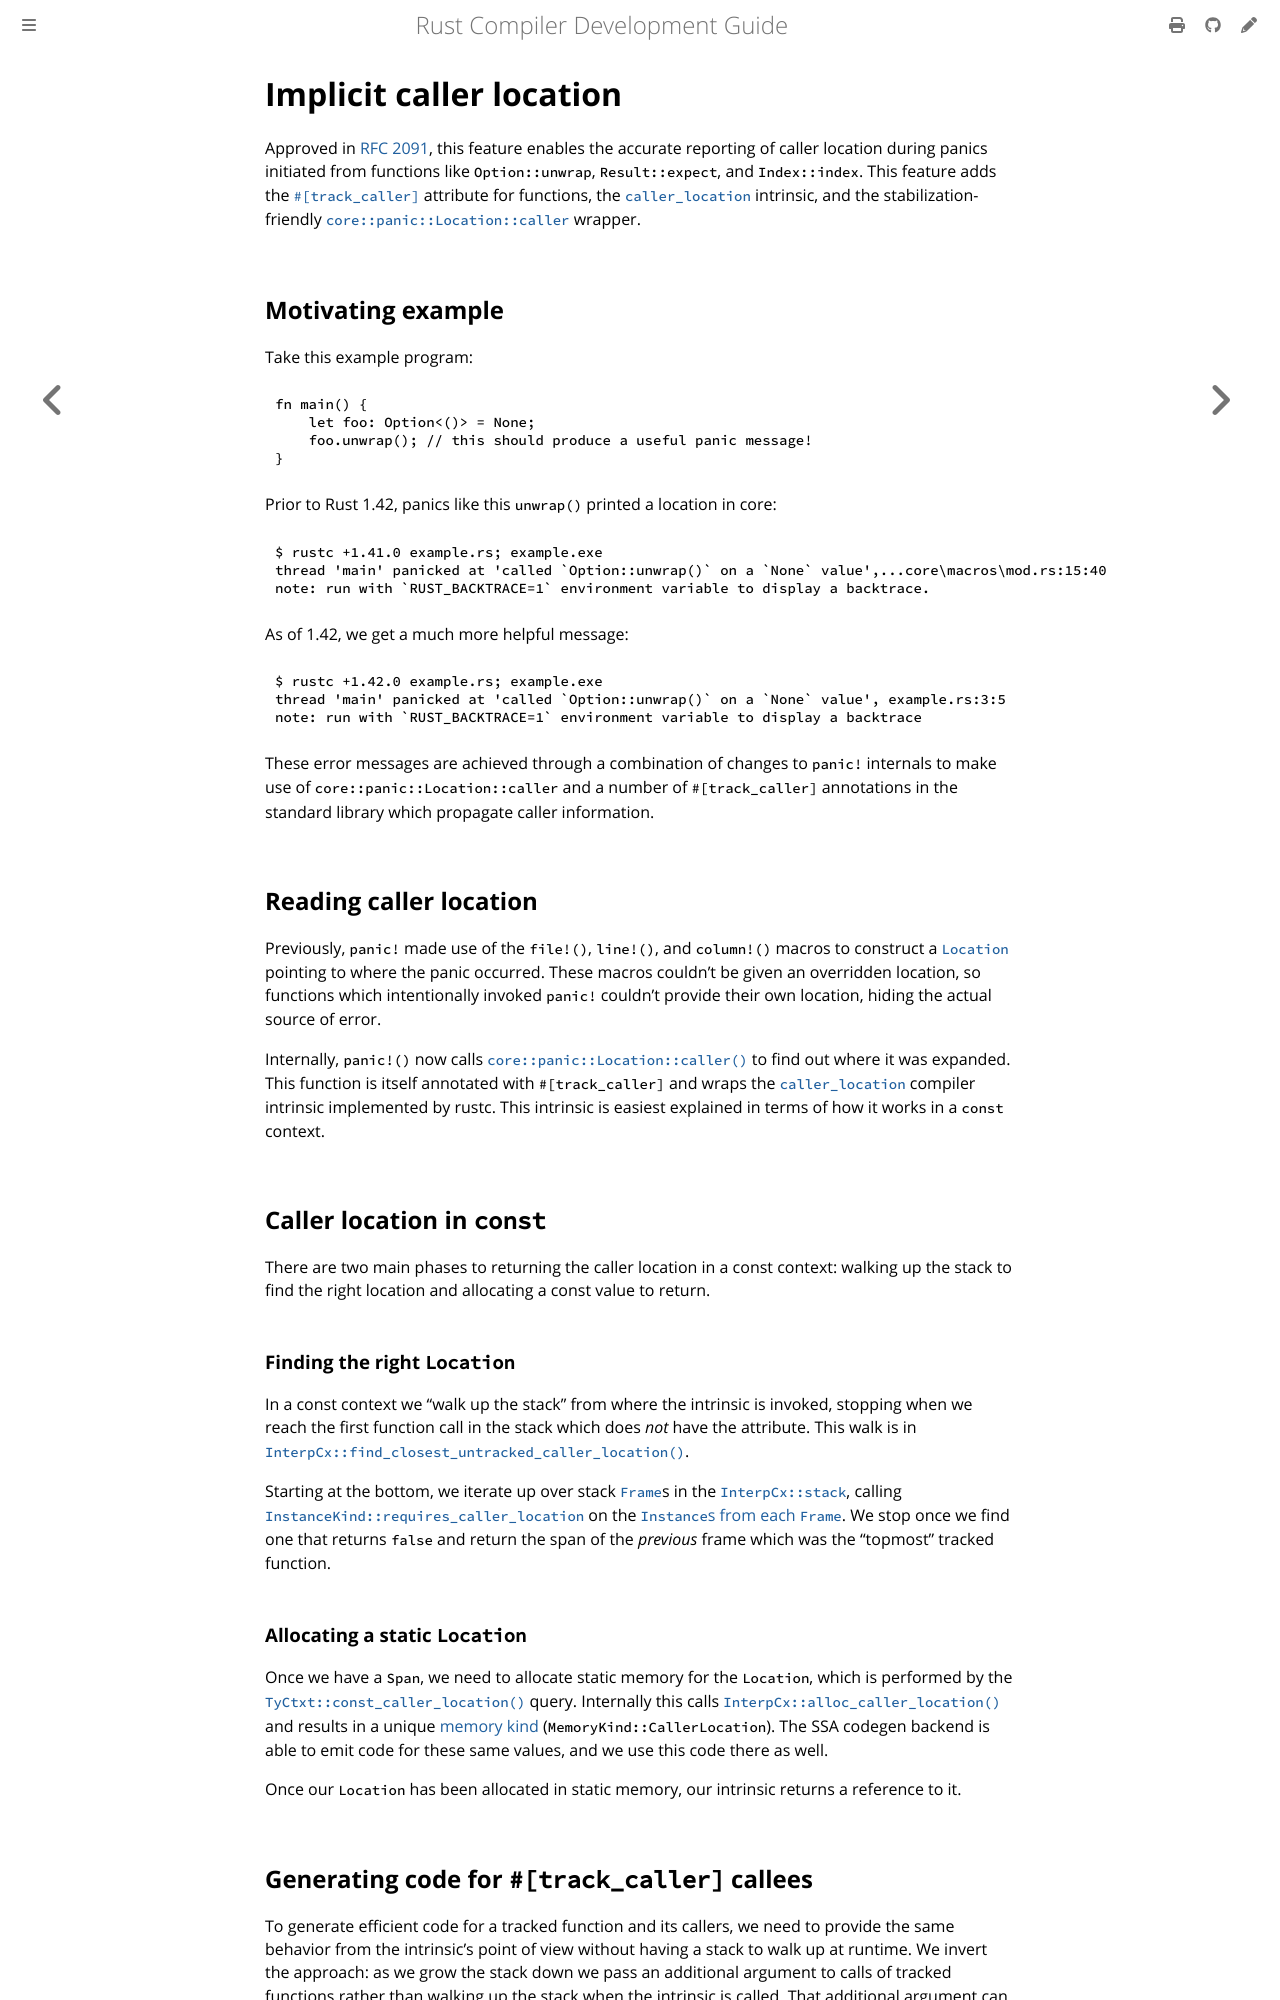

repository: rust-lang/rustc-dev-guide · page: backend/implicit-caller-location.html · generator: mdbook

# Implicit caller location

Approved in [RFC 2091], this feature enables the accurate reporting of caller location during panics
initiated from functions like `Option::unwrap`, `Result::expect`, and `Index::index`.
This feature adds the [`#[track_caller]`][attr-reference] attribute for functions, the
[`caller_location`][intrinsic] intrinsic, and the stabilization-friendly
[`core::panic::Location::caller`][wrapper] wrapper.

## Motivating example

Take this example program:

```rust
fn main() {
    let foo: Option<()> = None;
    foo.unwrap(); // this should produce a useful panic message!
}
```

Prior to Rust 1.42, panics like this `unwrap()` printed a location in core:

```
$ rustc +1.41.0 example.rs; example.exe
thread 'main' panicked at 'called `Option::unwrap()` on a `None` value',...core\macros\mod.rs:15:40
note: run with `RUST_BACKTRACE=1` environment variable to display a backtrace.
```

As of 1.42, we get a much more helpful message:

```
$ rustc +1.42.0 example.rs; example.exe
thread 'main' panicked at 'called `Option::unwrap()` on a `None` value', example.rs:3:5
note: run with `RUST_BACKTRACE=1` environment variable to display a backtrace
```

These error messages are achieved through a combination of changes to `panic!` internals to make use
of `core::panic::Location::caller` and a number of `#[track_caller]` annotations in the standard
library which propagate caller information.

## Reading caller location

Previously, `panic!` made use of the `file!()`, `line!()`, and `column!()` macros to construct a
[`Location`] pointing to where the panic occurred.
These macros couldn't be given an overridden location,
so functions which intentionally invoked `panic!` couldn't provide their own location,
hiding the actual source of error.

Internally, `panic!()` now calls [`core::panic::Location::caller()`][wrapper] to find out where it
was expanded.
This function is itself annotated with `#[track_caller]` and wraps the
[`caller_location`][intrinsic] compiler intrinsic implemented by rustc.
This intrinsic is easiest explained in terms of how it works in a `const` context.

## Caller location in `const`

There are two main phases to returning the caller location in a const context: walking up the stack
to find the right location and allocating a const value to return.

### Finding the right `Location`

In a const context we "walk up the stack" from where the intrinsic is invoked, stopping when we
reach the first function call in the stack which does *not* have the attribute.
This walk is in [`InterpCx::find_closest_untracked_caller_location()`][const-find-closest].

Starting at the bottom, we iterate up over stack [`Frame`][const-frame]s in the
[`InterpCx::stack`][const-stack], calling
[`InstanceKind::requires_caller_location`][requires-location] on the
[`Instance`s from each `Frame`][frame-instance].
We stop once we find one that returns `false` and
return the span of the *previous* frame which was the "topmost" tracked function.

### Allocating a static `Location`

Once we have a `Span`, we need to allocate static memory for the `Location`, which is performed by
the [`TyCtxt::const_caller_location()`][const-location-query] query.
Internally this calls [`InterpCx::alloc_caller_location()`][alloc-location] and results in a unique
[memory kind][location-memory-kind] (`MemoryKind::CallerLocation`).
The SSA codegen backend is able to emit code for these same values,
and we use this code there as well.

Once our `Location` has been allocated in static memory, our intrinsic returns a reference to it.
